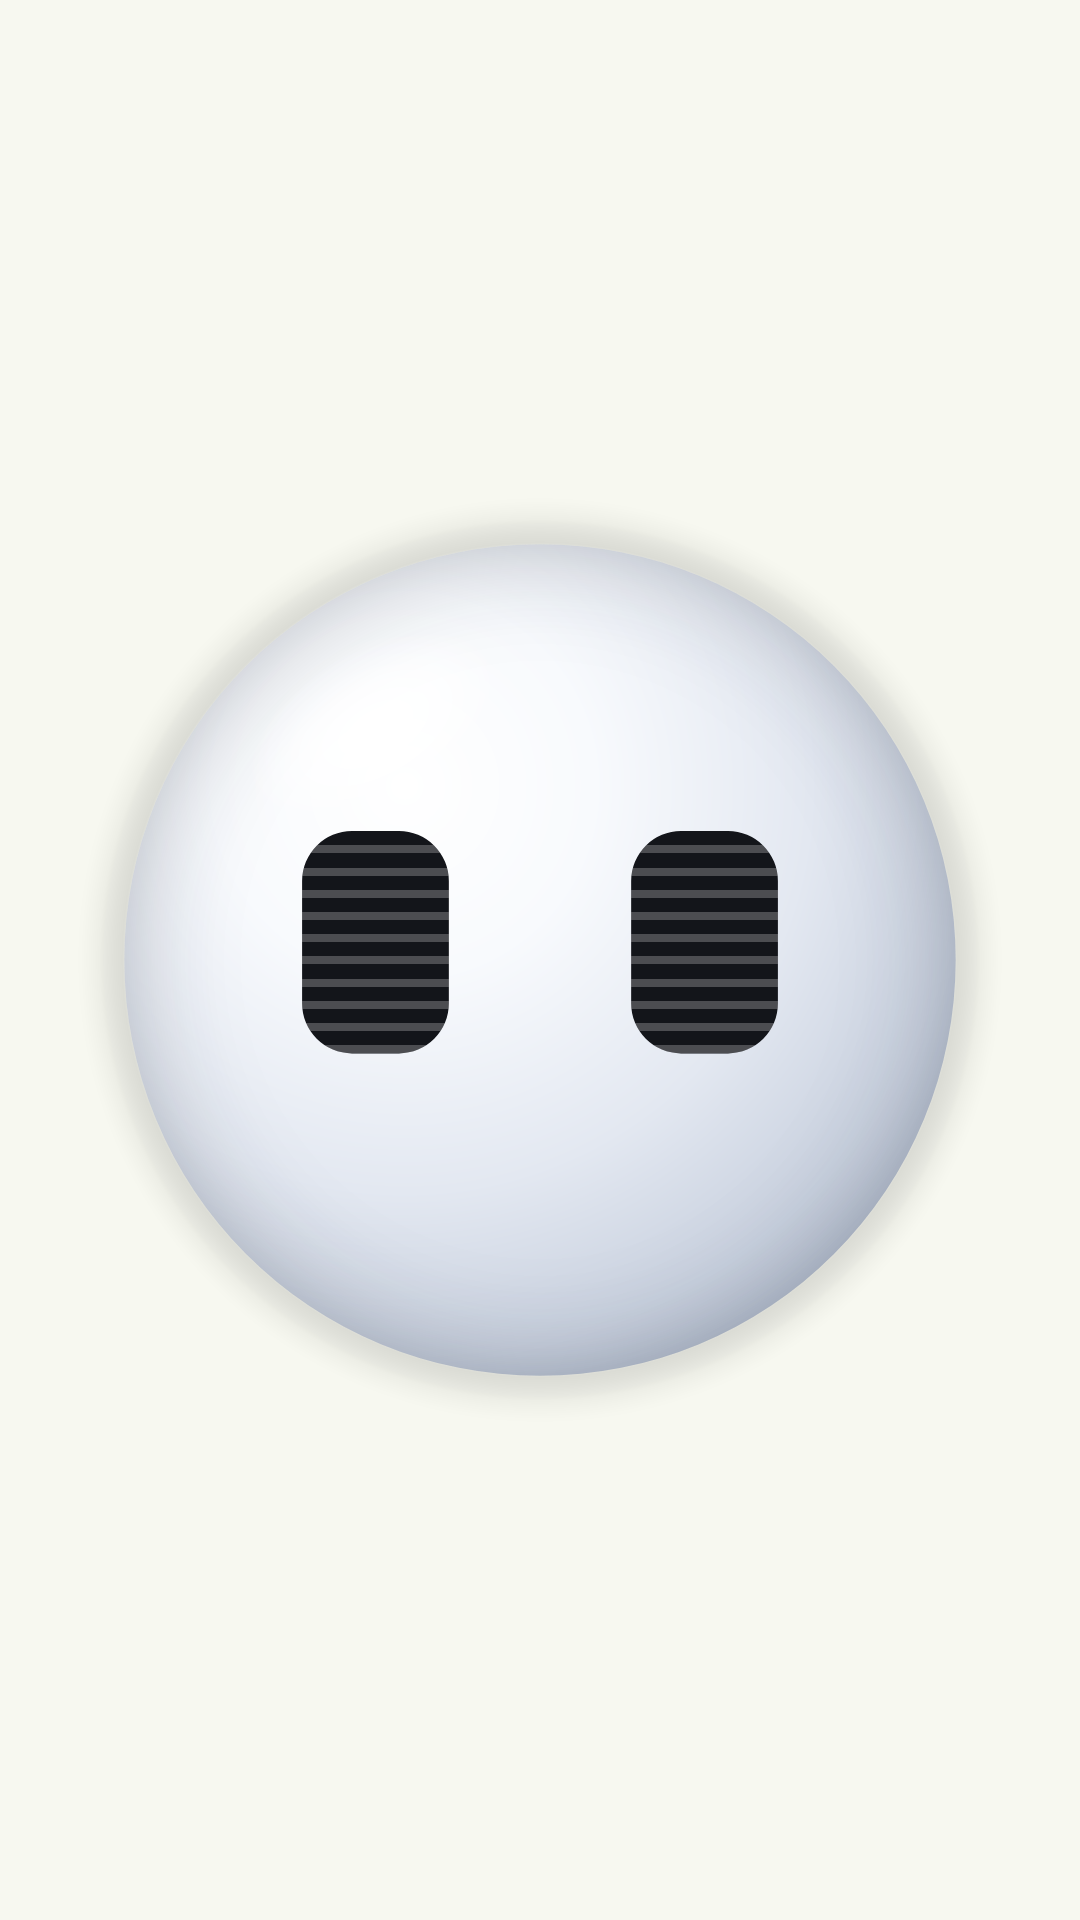

The Android layout XML behind this screen, and the referenced resources:
<!-- AndroidManifest.xml: application theme Theme.Nine -->
<!-- res/layout/widget_orb.xml -->
<?xml version="1.0" encoding="utf-8"?>
<FrameLayout xmlns:android="http://schemas.android.com/apk/res/android"
    android:id="@+id/widgetRoot"
    android:layout_width="match_parent"
    android:layout_height="match_parent"
    android:contentDescription="@string/cd_mic"
    android:padding="6dp">

    <ViewFlipper
        android:id="@+id/widgetFlipper"
        android:layout_width="match_parent"
        android:layout_height="match_parent"
        android:autoStart="true"
        android:flipInterval="70">

        <ImageView
            android:layout_width="match_parent"
            android:layout_height="match_parent"
            android:importantForAccessibility="no"
            android:scaleType="fitCenter"
            android:src="@drawable/face_auto_neutral" />
    </ViewFlipper>
</FrameLayout>
<!-- resources referenced by this layout -->
<resources>
  <!-- drawable face_auto_neutral: vector/xml drawable (drawable, 5245 chars, omitted) -->
  <string name="cd_mic">Bicara dengan Nine</string>
  <style name="Theme.Nine" parent="Theme.Material3.DayNight.NoActionBar">
          <item name="colorPrimary">@color/nine_accent</item>
          <item name="colorOnPrimary">@color/nine_bg</item>
          <item name="colorSecondary">@color/nine_gold</item>
          
          <item name="colorPrimaryContainer">@color/nine_pill</item>
          <item name="colorOnPrimaryContainer">@color/nine_on_bg</item>
          <item name="colorTertiary">@color/nine_gold</item>
          <item name="colorTertiaryContainer">@color/nine_pill</item>
          <item name="colorOnTertiaryContainer">@color/nine_on_bg</item>
          <item name="colorControlActivated">@color/nine_accent</item>
          <item name="colorAccent">@color/nine_accent</item>
          <item name="android:colorAccent">@color/nine_accent</item>
          <item name="android:textColorHighlight">@color/nine_vignette_edge</item>
          <item name="colorSurface">@color/nine_card</item>
          <item name="colorOnSurface">@color/nine_on_bg</item>
          
          <item name="colorSurfaceContainerLowest">@color/nine_card</item>
          <item name="colorSurfaceContainerLow">@color/nine_card</item>
          <item name="colorSurfaceContainer">@color/nine_card</item>
          <item name="colorSurfaceContainerHigh">@color/nine_pill</item>
          <item name="colorSurfaceContainerHighest">@color/nine_pill</item>
          <item name="colorSurfaceVariant">@color/nine_pill</item>
          <item name="colorOnSurfaceVariant">@color/nine_muted</item>
          <item name="colorSecondaryContainer">@color/nine_pill</item>
          <item name="colorOnSecondaryContainer">@color/nine_on_bg</item>
          <item name="colorOutline">@color/nine_outline</item>
          <item name="colorOutlineVariant">@color/nine_outline_variant</item>
          <item name="bottomSheetDialogTheme">@style/Nine.BottomSheetDialog</item>
          <item name="android:colorBackground">@color/nine_bg</item>
          <item name="android:windowBackground">@color/nine_bg</item>
          <item name="android:textColorPrimary">@color/nine_on_bg</item>
          <item name="android:textColorSecondary">@color/nine_muted</item>
          <item name="android:statusBarColor">@android:color/transparent</item>
          <item name="android:navigationBarColor">@android:color/transparent</item>
      </style>
  <color name="nine_bg">#F7F8F0</color>
  <color name="nine_pill">#ECEFDF</color>
  <color name="nine_on_bg">#13160E</color>
  <color name="nine_vignette_edge">#33C7861A</color>
  <color name="nine_card">#FFFFFF</color>
  <color name="nine_muted">#596052</color>
  <color name="nine_outline">#BFC6B0</color>
  <color name="nine_outline_variant">#E1E6D2</color>
  <style name="Nine.BottomSheetDialog" parent="ThemeOverlay.Material3.BottomSheetDialog">
          <item name="bottomSheetStyle">@style/Nine.BottomSheet</item>
      </style>
  <style name="Nine.BottomSheet" parent="Widget.Material3.BottomSheet.Modal">
          <item name="backgroundTint">@color/nine_card</item>
      </style>
</resources>
